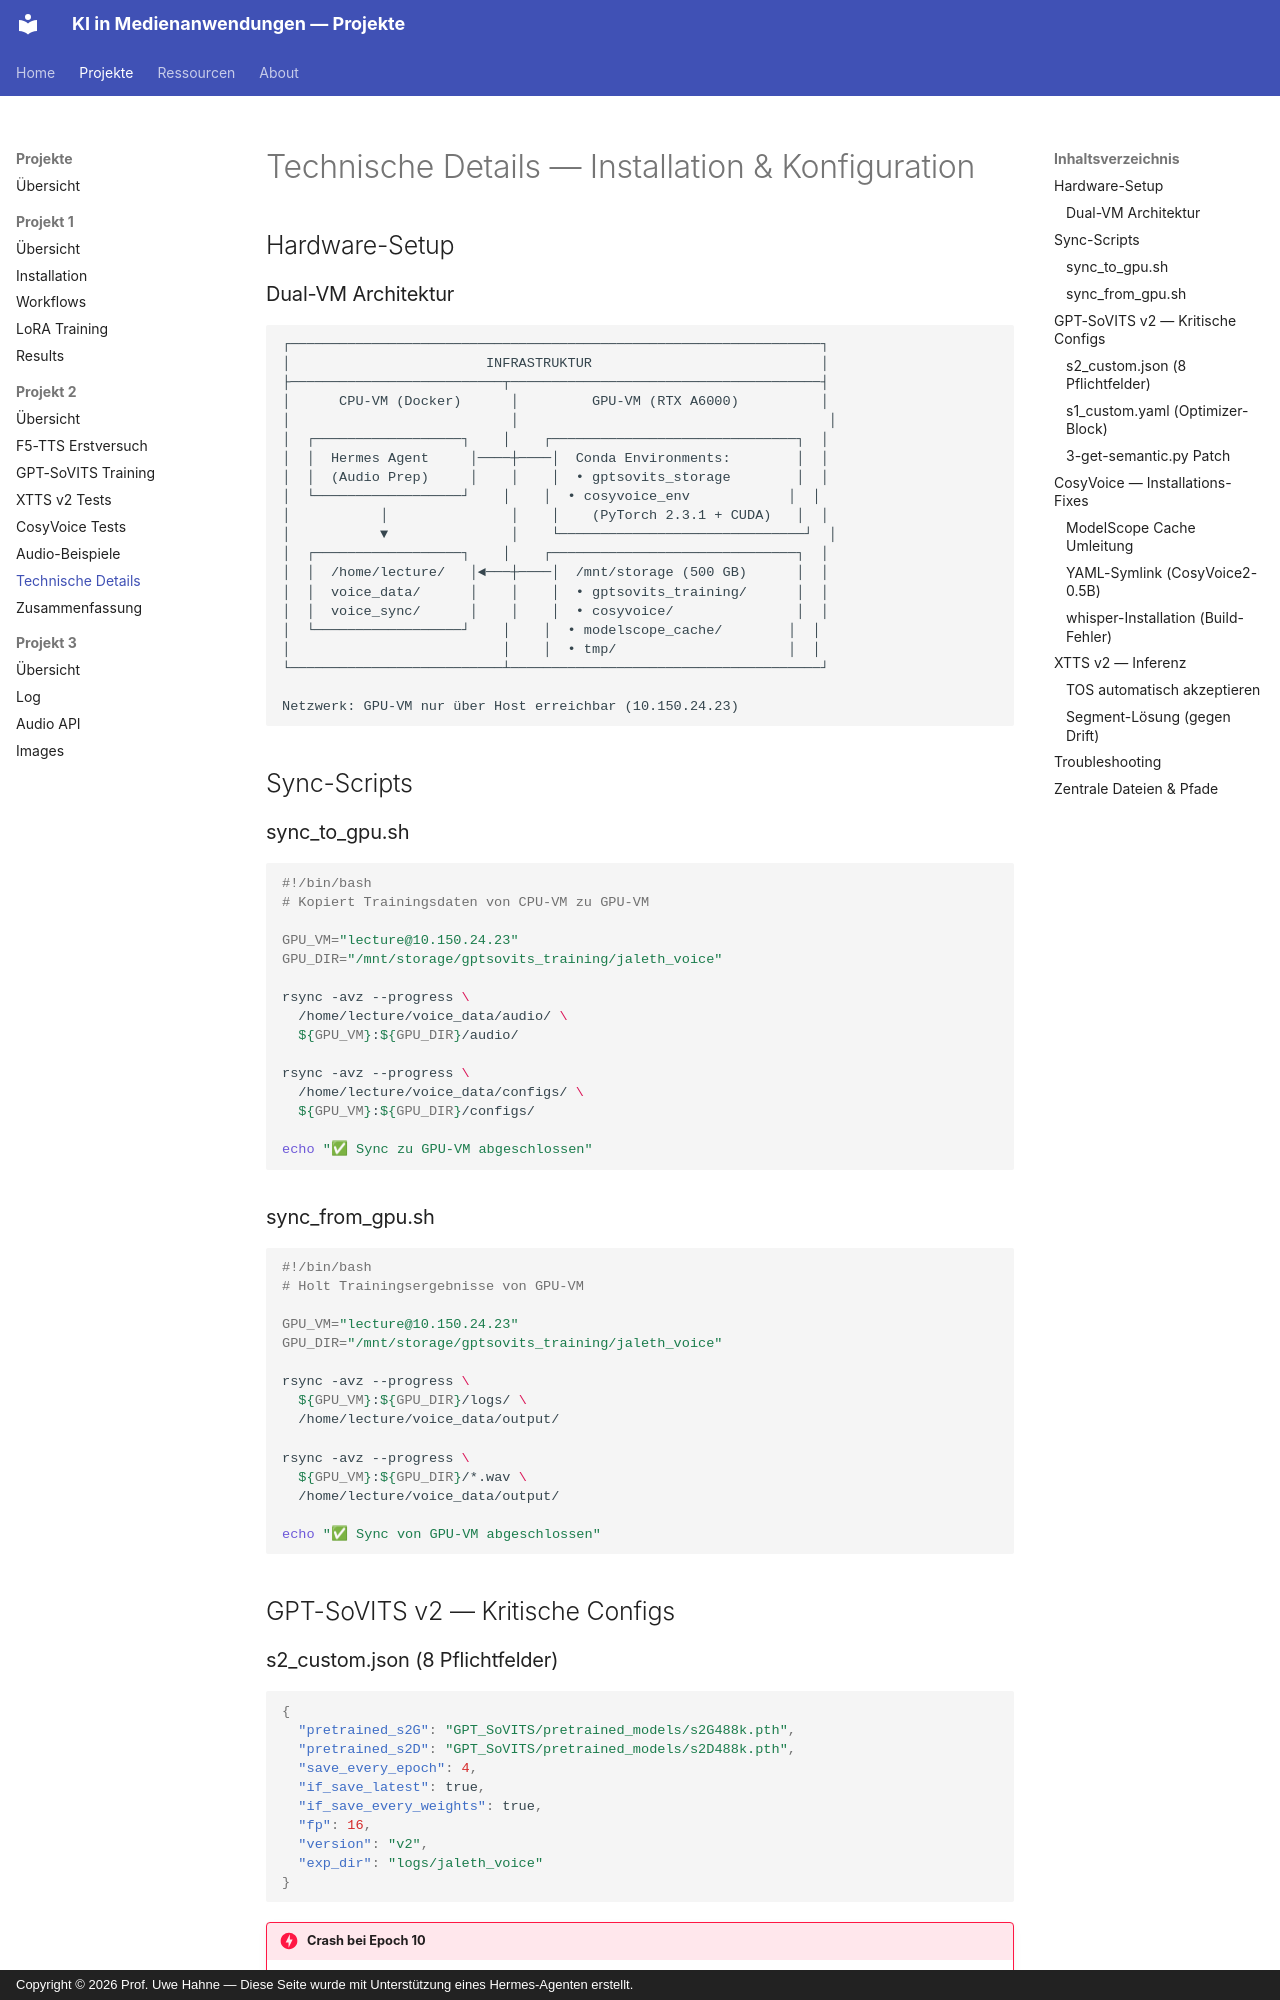

repository: KIMBOT26/GenAI-Projects26 · page: projects/project02/technical/index.html · generator: mkdocs · copyright: Copyright © 2026 Prof. Uwe Hahne — Diese Seite wurde mit Unterstützung eines Hermes-Agenten erstellt.

# Technische Details — Installation & Konfiguration

## Hardware-Setup

### Dual-VM Architektur

```text
┌─────────────────────────────────────────────────────────────────┐
│                        INFRASTRUKTUR                            │
├──────────────────────────┬──────────────────────────────────────┤
│      CPU-VM (Docker)      │         GPU-VM (RTX A6000)          │
│                           │                                      │
│  ┌──────────────────┐    │    ┌──────────────────────────────┐  │
│  │  Hermes Agent     │────┼────│  Conda Environments:        │  │
│  │  (Audio Prep)     │    │    │  • gptsovits_storage        │  │
│  └──────────────────┘    │    │  • cosyvoice_env            │  │
│           │               │    │    (PyTorch 2.3.1 + CUDA)   │  │
│           ▼               │    └──────────────────────────────┘  │
│  ┌──────────────────┐    │    ┌──────────────────────────────┐  │
│  │  /home/lecture/   │◄───┼────│  /mnt/storage (500 GB)      │  │
│  │  voice_data/      │    │    │  • gptsovits_training/      │  │
│  │  voice_sync/      │    │    │  • cosyvoice/               │  │
│  └──────────────────┘    │    │  • modelscope_cache/        │  │
│                          │    │  • tmp/                     │  │
└──────────────────────────┴──────────────────────────────────────┘

Netzwerk: GPU-VM nur über Host erreichbar (10.150.24.23)
```

## Sync-Scripts

### sync_to_gpu.sh

```bash
#!/bin/bash
# Kopiert Trainingsdaten von CPU-VM zu GPU-VM

GPU_VM="lecture@10.150.24.23"
GPU_DIR="/mnt/storage/gptsovits_training/jaleth_voice"

rsync -avz --progress \
  /home/lecture/voice_data/audio/ \
  ${GPU_VM}:${GPU_DIR}/audio/

rsync -avz --progress \
  /home/lecture/voice_data/configs/ \
  ${GPU_VM}:${GPU_DIR}/configs/

echo "✅ Sync zu GPU-VM abgeschlossen"
```

### sync_from_gpu.sh

```bash
#!/bin/bash
# Holt Trainingsergebnisse von GPU-VM

GPU_VM="lecture@10.150.24.23"
GPU_DIR="/mnt/storage/gptsovits_training/jaleth_voice"

rsync -avz --progress \
  ${GPU_VM}:${GPU_DIR}/logs/ \
  /home/lecture/voice_data/output/

rsync -avz --progress \
  ${GPU_VM}:${GPU_DIR}/*.wav \
  /home/lecture/voice_data/output/

echo "✅ Sync von GPU-VM abgeschlossen"
```

## GPT-SoVITS v2 — Kritische Configs
